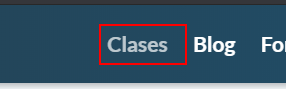
Task: Este proyecto contiene todos o algunos ejercicios de los vistos en clase
Workflow: Main

Step 1: find the list item

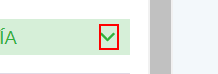
Step 2: click on the icon

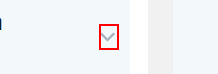
Step 3: click on the icon

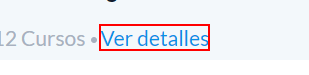
Step 4: click on the link 'Ver detalles'

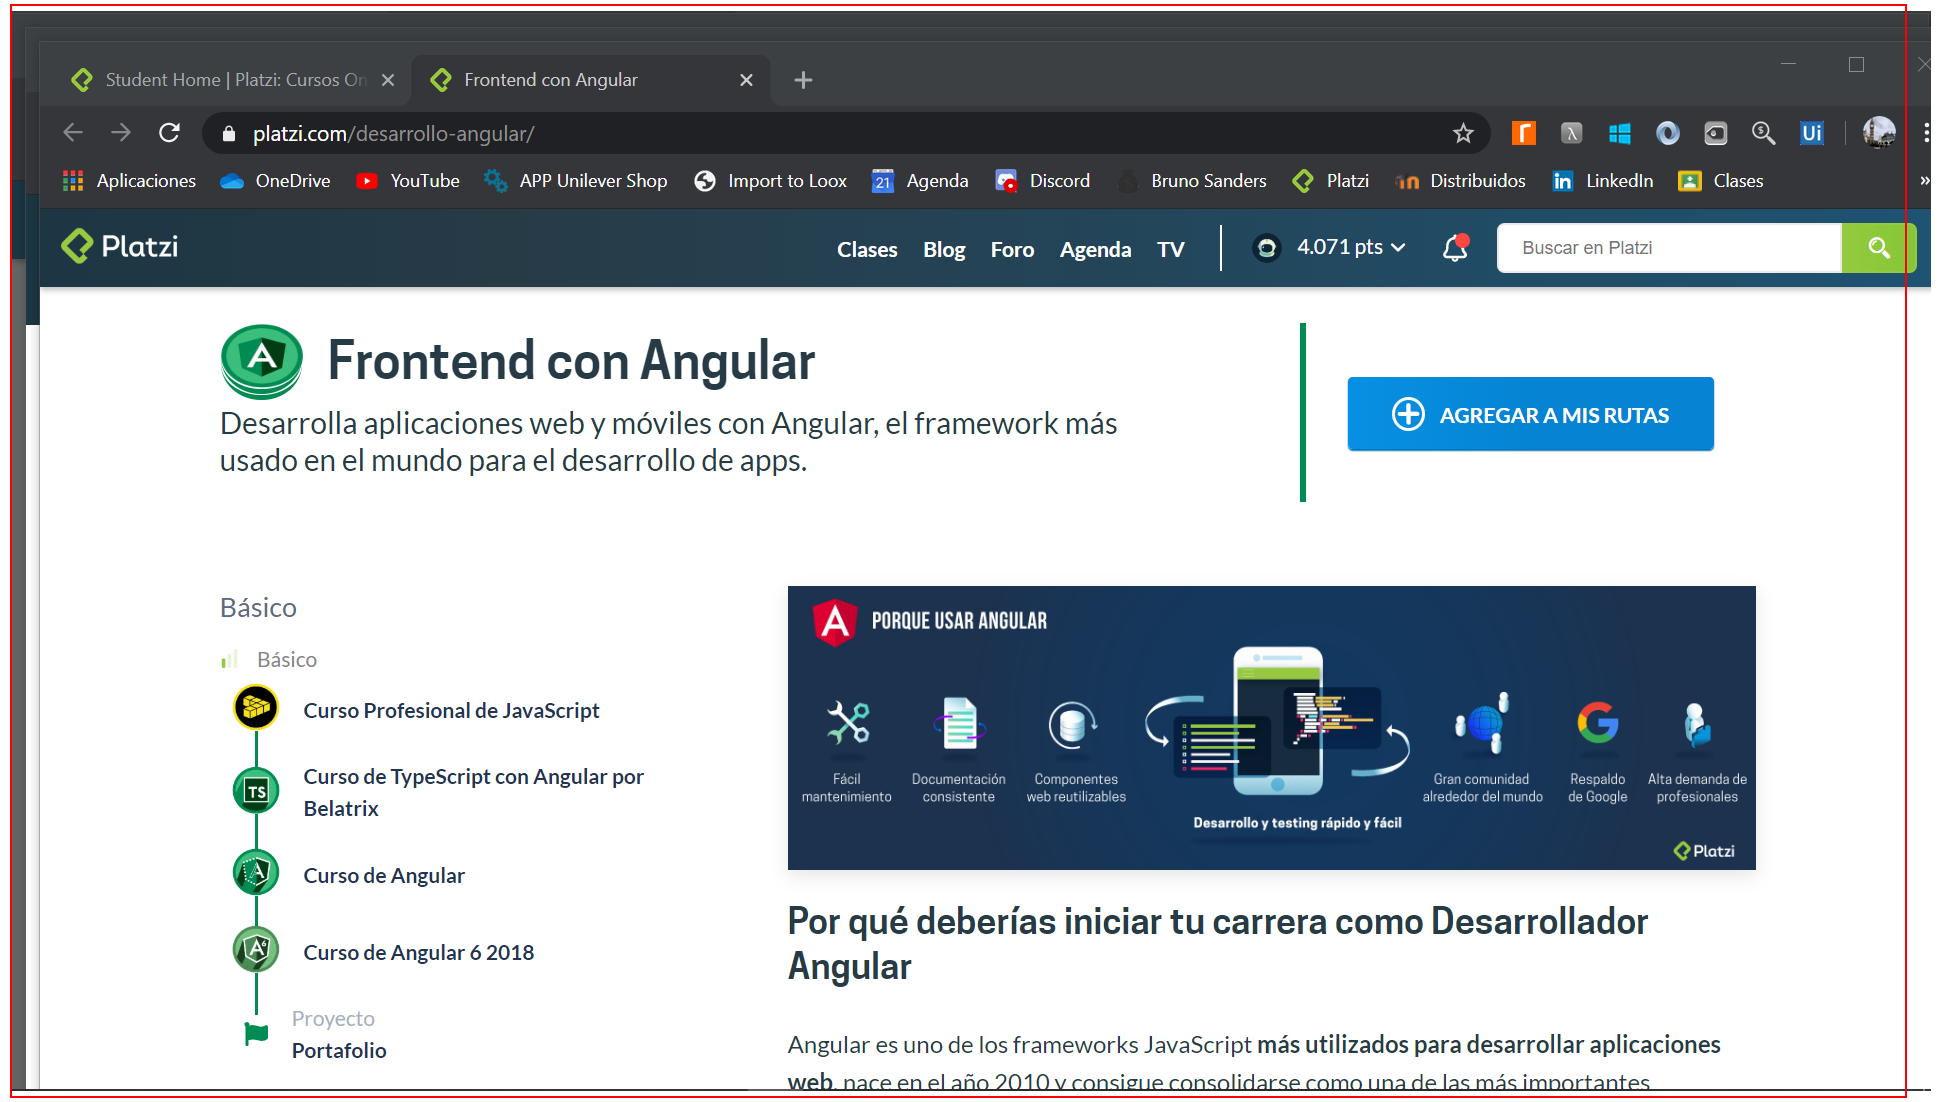
Step 5: get-text from the section 'routes-landing'

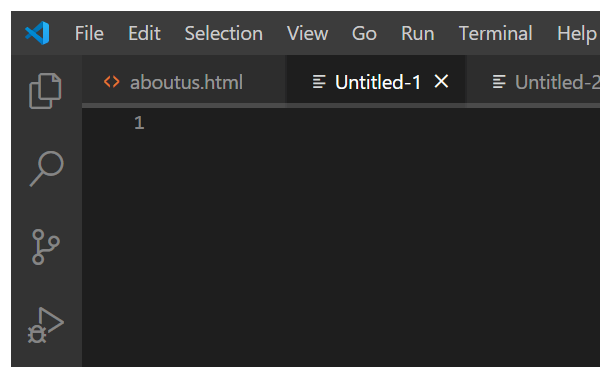
Step 6: Attach Window 'notepad.exe Sin' on the element in window 'Untitled-1 - Visual Studio Code' (code.exe)